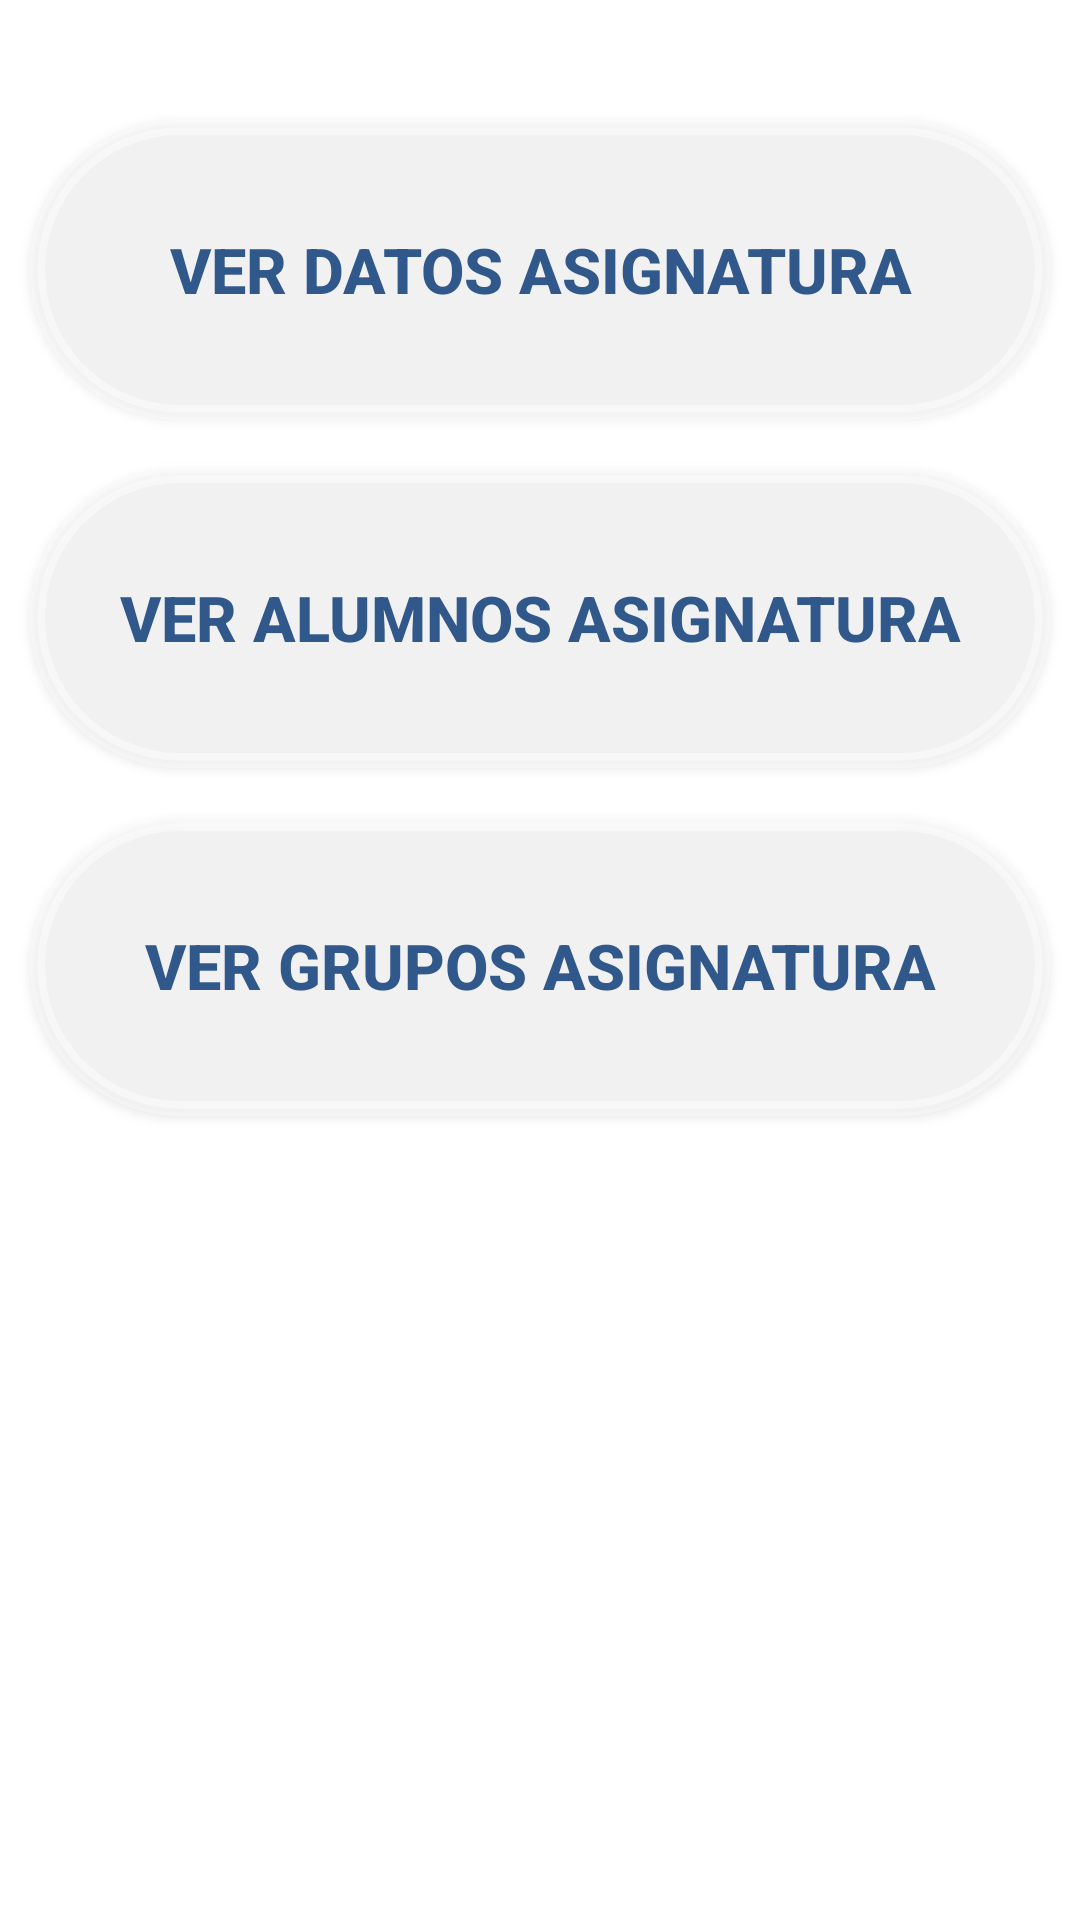

Produce the Android XML layout that renders to this screen, including the resource entries it uses.
<!-- AndroidManifest.xml: application theme AppTheme -->
<!-- res/layout/asignaturas.xml -->
<?xml version="1.0" encoding="utf-8"?>
<RelativeLayout xmlns:android="http://schemas.android.com/apk/res/android"
    xmlns:tools="http://schemas.android.com/tools"
    android:layout_width="match_parent"
    android:layout_height="match_parent"
    tools:context=".presentation.teacher.management.subjects.Asignaturas"
    android:background="@drawable/fondo"
    tools:ignore="MissingDefaultResource">

    <Button
        android:layout_height="100dp"
        android:layout_width="340dp"
        android:text="   Ver Datos Asignatura   "
        android:layout_marginTop="40dp"
        android:layout_centerHorizontal="true"
        android:textSize="21sp"
        android:textStyle="bold"
        android:textColor="#31588B"
        android:background="@drawable/boton_redondo"
        android:id="@+id/buttonDatosAsignatura"/>

    <Button
        android:id="@+id/buttonAlumnos"
        android:layout_width="340dp"
        android:layout_height="100dp"
        android:layout_below="@+id/buttonDatosAsignatura"
        android:layout_centerHorizontal="true"
        android:layout_marginTop="16dp"
        android:background="@drawable/boton_redondo"
        android:text="   Ver Alumnos Asignatura   "
        android:textColor="#31588B"
        android:textSize="21sp"
        android:textStyle="bold" />

    <Button
        android:id="@+id/buttonGrupos"
        android:layout_width="340dp"
        android:layout_height="100dp"
        android:layout_below="@+id/buttonAlumnos"
        android:layout_centerHorizontal="true"
        android:layout_marginTop="16dp"
        android:background="@drawable/boton_redondo"
        android:text="   Ver Grupos Asignatura   "
        android:textColor="#31588B"
        android:textSize="21sp"
        android:textStyle="bold" />

</RelativeLayout>
<!-- resources referenced by this layout -->
<resources>
  <!-- drawable boton_redondo (drawable) -->
  <?xml version="1.0" encoding="utf-8"?>
  <shape xmlns:android="http://schemas.android.com/apk/res/android" android:shape="rectangle">
      <solid android:color="#70FFFFFF"/>
  
      <stroke android:width="5dp"
          android:color="#70FFFFFF"/>
  
      <padding android:left="1dp"
          android:top="1dp"
          android:right="1dp"
          android:bottom="1dp"/>
  
      <corners android:radius="400px"/>
  </shape>
  <style name="AppTheme" parent="Theme.AppCompat.Light.DarkActionBar">
          <item name="colorPrimary">@color/colorPrimary</item>
          <item name="colorPrimaryDark">@color/colorPrimaryDark</item>
          <item name="colorAccent">@color/colorAccent</item>
  
          
          <item name="android:windowAnimationStyle">@style/CustomActivityAnimation</item>
  
          
          <item name="android:windowIsTranslucent">true</item>
          <item name="android:windowBackground">@android:color/transparent</item>
      </style>
  <color name="colorPrimary">#0d47a1</color>
  <color name="colorPrimaryDark">#002171</color>
  <color name="colorAccent">#5472d3</color>
  <style name="CustomActivityAnimation" parent="android:Animation.Activity">
          <item name="android:activityOpenEnterAnimation">@anim/slide_in_right</item>
          <item name="android:activityOpenExitAnimation">@anim/slide_out_left</item>
          <item name="android:activityCloseEnterAnimation">@anim/slide_in_left</item>
          <item name="android:activityCloseExitAnimation">@anim/slide_out_right</item>
      </style>
</resources>
